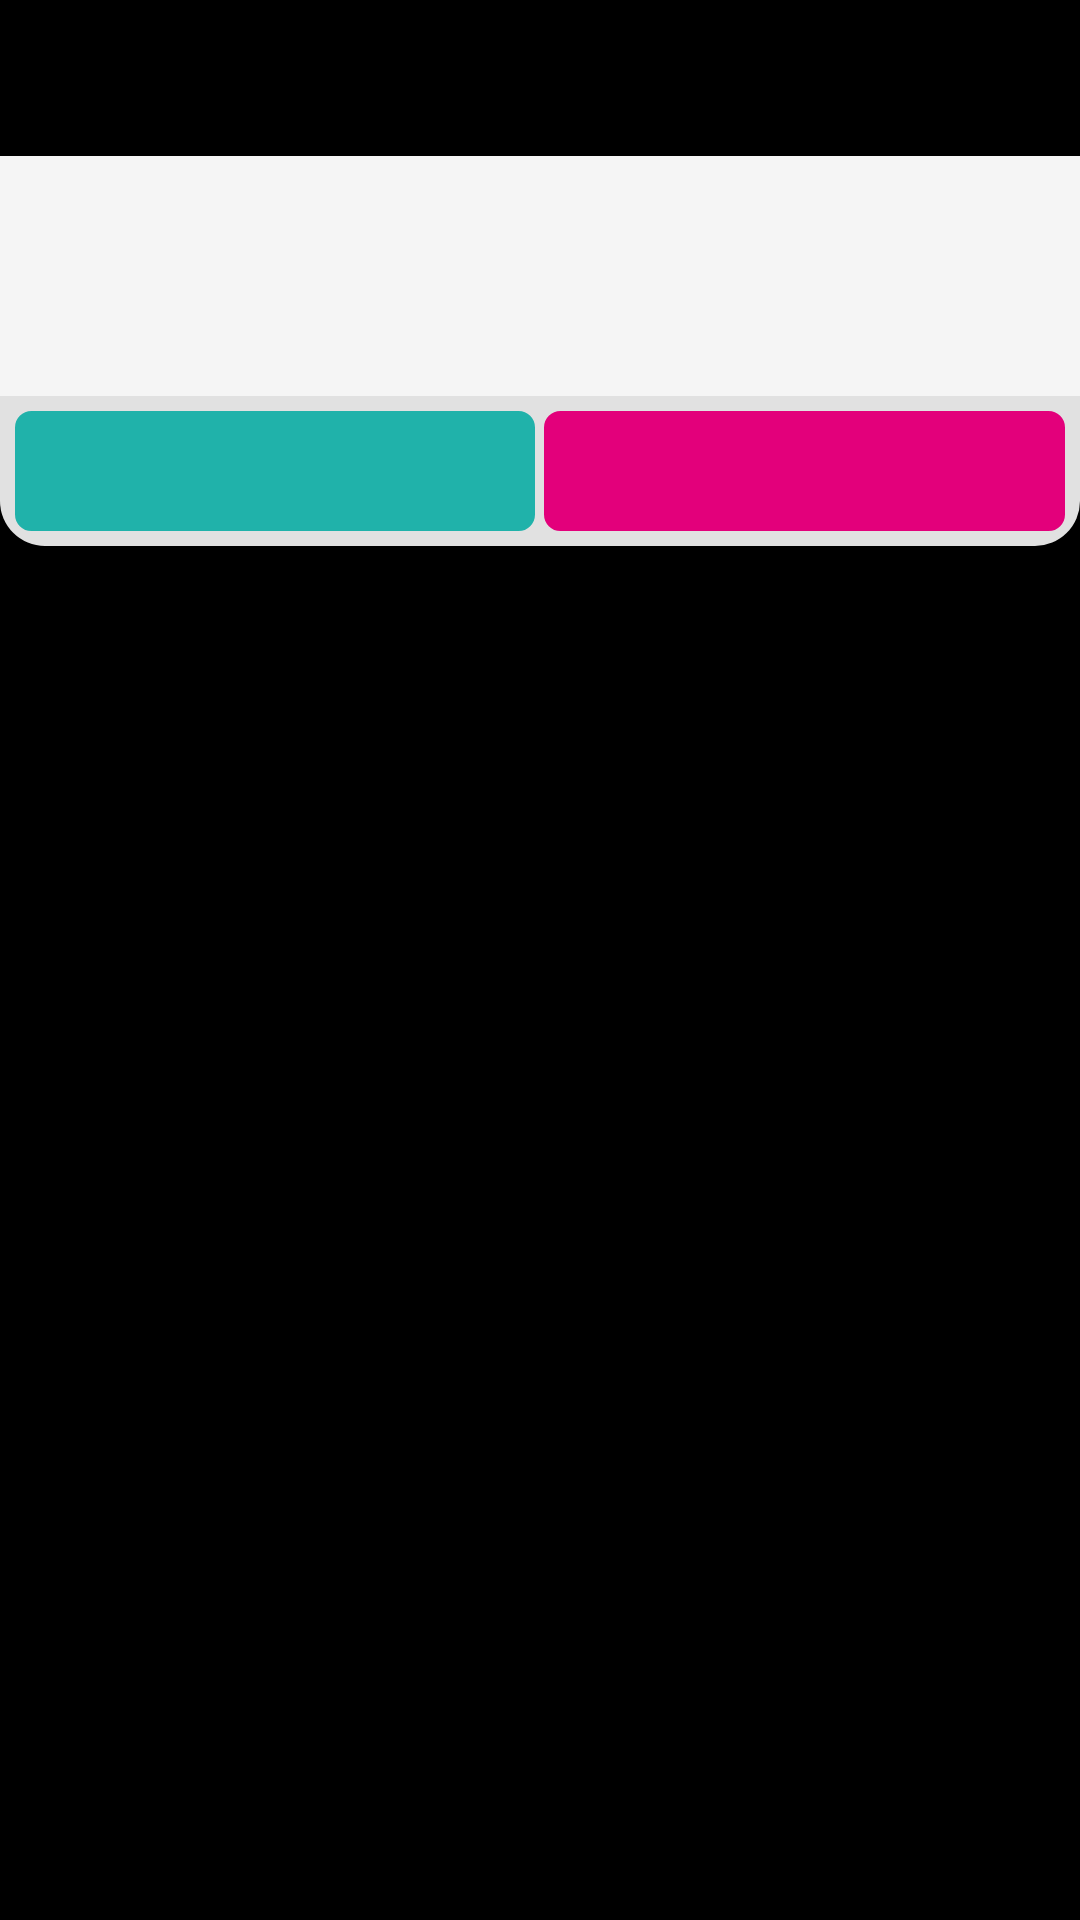

Write the Android layout XML for this screen, with the resource values it uses.
<!-- AndroidManifest.xml: application theme AppTheme -->
<!-- res/layout/custom_dialog_layout.xml -->
<?xml version="1.0" encoding="utf-8"?>

<LinearLayout xmlns:android="http://schemas.android.com/apk/res/android"
    xmlns:tools="http://schemas.android.com/tools"
    android:layout_width="fill_parent"
    android:layout_height="wrap_content"
    android:minWidth="280dip"
    android:orientation="vertical"
    android:background="@drawable/corners_bg">

    <LinearLayout
        android:layout_width="fill_parent"
        android:layout_height="wrap_content"
        android:background="@drawable/bg_title_custom_dialog"
        android:paddingTop="10dip"
        android:paddingBottom="10dip"
        android:orientation="horizontal" >
        <ImageView 
            android:layout_width="32dp"
            android:layout_height="32dp"
            android:layout_gravity="center_vertical"
            android:layout_marginLeft="10dip"
            />
        <TextView
            android:id="@+id/title"
            android:layout_width="wrap_content"
            android:layout_height="wrap_content"
            android:layout_gravity="center_vertical"
            android:layout_marginLeft="8dip"
            android:textColor="#000000"
            android:textSize="16sp"
            />
    </LinearLayout>

    <LinearLayout
        android:id="@+id/content"
        android:layout_width="fill_parent"
        android:layout_height="80dp"
        android:minHeight="100dip"
        android:background="@drawable/bg_middle_custom_dialog"
        android:orientation="vertical" 
        android:gravity="center">

        <TextView
            android:id="@+id/message"
            android:layout_width="fill_parent"
            android:layout_height="wrap_content"
            android:layout_marginLeft="10dip" 
            android:textSize="16sp"
            android:textColor="#FF000000"/>
    </LinearLayout>

    <LinearLayout
        android:layout_width="fill_parent"
        android:layout_height="wrap_content"
        android:paddingTop="5dip"
        android:paddingBottom="5dip"
        android:paddingLeft="5dip"
        android:paddingRight="5dip"
        android:background="@drawable/bg_bottom_custom_dialog"
        android:orientation="horizontal" >

        <Button
            android:id="@+id/negativeButton"
            android:layout_width="0dip"
            android:layout_height="40dp"
            android:background="@drawable/bbuton_info_rounded"
            android:textColor="@color/tab_text_normal"
            android:layout_weight="1"
            android:singleLine="true" />

        <Button
            android:id="@+id/positiveButton"
            android:layout_width="0dip"
            android:layout_height="40dp"
            android:background="@drawable/bbuton_danger_rounded"
            android:layout_marginLeft="3dip"
            android:textColor="@color/tab_text_normal"
            android:layout_weight="1"
            android:singleLine="true" />
    </LinearLayout>

</LinearLayout>
<!-- resources referenced by this layout -->
<resources>
  <color name="tab_text_normal">#696969</color>
  <!-- drawable bbuton_danger_rounded (drawable-hdpi) -->
  <?xml version="1.0" encoding="utf-8"?>
  
  <selector xmlns:android="http://schemas.android.com/apk/res/android">
  
      <item android:state_pressed="true"><shape>
              <solid android:color="@color/tab_text_selected" />
  
              <stroke android:width="1dp" android:color="@color/tab_text_selected" />
  
              <corners android:radius="5dp" />
          </shape></item>
      <item android:state_enabled="false"><shape>
              <solid android:color="@color/tab_text_selected" />
  
              <stroke android:width="1dp" android:color="@color/tab_text_selected" />
  
              <corners android:radius="5dp" />
          </shape></item>
      <item><shape>
              <solid android:color="@color/tab_text_selected" />
  
              <stroke android:width="1dp" android:color="@color/tab_text_selected" />
  
              <corners android:radius="5dp" />
          </shape></item>
  
  </selector>
  <!-- drawable bbuton_info_rounded (drawable-hdpi) -->
  <?xml version="1.0" encoding="utf-8"?>
  
  <selector xmlns:android="http://schemas.android.com/apk/res/android">
  
      <item android:state_pressed="true"><shape>
              <solid android:color="@color/dialog_negative" />
              <stroke android:width="1dp" android:color="@color/dialog_negative" />
              <corners android:radius="5dp"/>
          </shape></item>
              
      <item android:state_enabled="false"><shape>
          <solid android:color="@color/dialog_negative" />
              <stroke android:width="1dp" android:color="@color/dialog_negative" />
              <corners android:radius="5dp"/>
          </shape></item>
          
      
      <item><shape>
              <solid android:color="@color/dialog_negative" />
              <stroke android:width="1dp" android:color="@color/dialog_negative" />
              <corners android:radius="5dp"/>
          </shape></item>
  
  
  </selector>
  <!-- drawable bg_bottom_custom_dialog (drawable-hdpi) -->
  <?xml version="1.0" encoding="utf-8"?>
  
  <selector xmlns:android="http://schemas.android.com/apk/res/android">
  
      <item><shape>
              <gradient android:angle="270" android:endColor="#e1e1e1" android:startColor="#e1e1e1" />
              <corners android:bottomLeftRadius="15dp" android:bottomRightRadius="15dp" />
      </shape></item>
  
  </selector>
  <!-- drawable bg_middle_custom_dialog (drawable-hdpi) -->
  <?xml version="1.0" encoding="utf-8"?>
  
  <selector xmlns:android="http://schemas.android.com/apk/res/android" >
  
      <item><shape>
              <gradient android:angle="270" android:endColor="#f5f5f5" android:startColor="#f5f5f5" />
      </shape></item>
  
  </selector>
  <!-- drawable corners_bg (drawable-hdpi) -->
  <?xml version="1.0" encoding="utf-8"?>
  
      
  <shape xmlns:android="http://schemas.android.com/apk/res/android"  >  
      <corners android:radius="15dp" />      
  </shape>
  <style name="AppTheme" parent="android:Theme">
          <item name="tabView">@style/TabView</item>
      </style>
  <color name="tab_text_selected">#E3007B</color>
  <color name="dialog_negative">#20B2AA</color>
  <style name="TabView">
          <item name="android:addStatesFromChildren">true</item>
          <item name="android:orientation">vertical</item>
          <item name="android:gravity">bottom|center_horizontal</item>
          <item name="android:layout_width">0dp</item>
          <item name="android:background">@android:color/white</item>
          <item name="android:layout_height">match_parent</item>
      </style>
</resources>
